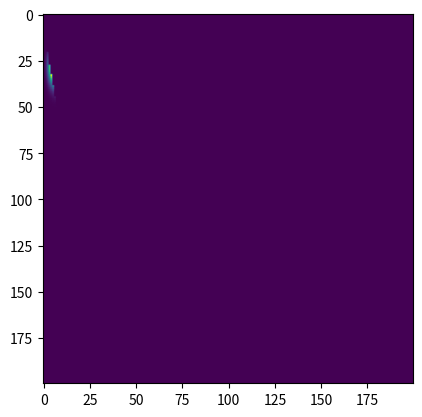

Here is the Python script that generated this plot:
import numpy as np
import matplotlib.pyplot as plt

# Data from: https://docs.google.com/spreadsheets/d/127lwTsR-2Daz0JqN1TbZ8FgITX9Df9TyXT1gtjlZ5nk/htmlview?pru=AAABg6N35dQ*MiLzwnQSemml5IZm-yb_Kg#
data = {
    "Niemann": np.array([71,36,39,65,55,77,62,49,51,68,96,69,65,96,17,98,74,60,76,54,48,73,51,100,68,71,78,80,71,78,62,91,64,71,64,59,35,54,71,62,46,55,64,71,85,51,70,94,47,81,62,59,50,80,66,62,68,75,71,43,50,63,54,70,52,79,89,54,74,56,80,43,81,100,54,51,69,66,55,52,51,54,74,63,66,72,37,72,73,51,62,72,73,66,61,61,25,51,71,86,83,79,60,93,78,87,42,68,66,52,75,80,78,63,98,72,89,56,40,77,72,50,65,37,69,93,65,75,78,83,69,30,46,81,64,70,50,59,61,58,70,72,57,63,51,58,69,97,61,55,59,85,45,51,53,52,88,62,92,81,97,63,63,52,83,54,74,79,54,74,62,52,53,85,63,58,50,35,69,75,27,29,53,44,83,69,69,72,73,84,71,61,92,75,100,76,60,62,79,58,83,51,67,80,86,71,62,77,51,64,79,67,40,75,100,65,64,54,67,48,61,59,84,62,30,54,56,71,54,55,62,100,100,49,54,38,49,65,59,79,66,70,98,73,89,47,73,100,61,64,67,80,70,48,75,66,54,43,74,91,77,56,46,24,39,20,46,59,64,71,50,40,90,72,90,78,90,49,42,42,66,91,80,69,50,26,72,85,64,100,59,67,54,68,84,92,43,61,92,71,70,69,66,46,69,80,46,39,71,77,47,100,53,88,100,74,72,73,68,62,44,48,49,60,69,72,82,59,77,60,67,67,56,42,56,62,83,82,91,48,57,75,69,44,59,78,88,46,58,36,44,88,69,88,56,66,55,61,49,95,59,30,69,67,72,84,58,50,82,76,65,85,68,70,62,61,73,62,67,76,77,51,45,23,79,56,69,72,61,69,49,72,47,69,69,68,49,93,63]),
    # add more player data here
}

x = data['Niemann']
k1 = len( x[x >= 90] )
n1 = len(x)

# Magnus data from: https://twitter.com/ty_johannes/status/1574780445744668673/photo/1
k2 = 4
n2 = 108 # Excluding short games.


S = 1
k1 *= S
n1 *= S

k2 *= S
n2 *= S

# k2 = 10
# n2 = 399

# k1 = 2
# n1 = 100

d = 0
l2k = (k1+k2) / (n1+n2) - d * n1 / (n1+n2)

def V(x1, x2, n1, n2):
    return x1/n1**2 + x2 / n2**2 + 1e-8

def T(x1,x2, n1, n2, d=0):
    return ( (x1 / n1 - x2 / n2) - d ) / np.sqrt(V(x1,x2,n1,n2))

XM = 200
M = np.zeros((XM, XM))
from scipy.special import gammaln
def ppr(n, lam):
    return np.exp( -lam + np.log(lam) * n - gammaln(n+1) )


for x1 in range(M.shape[0]):
    for x2 in range(M.shape[1]):
        M[x1,x2] = ppr(x1, n1 * (l2k + d) ) * ppr(x2, n2 * l2k) * (T(x1,x2,n1,n2, d) >= T(k1,k2,n1,n2,d)  )

p = M.sum().sum()

print("p value is: ", p)
plt.imshow(M)
plt.show()



a =3